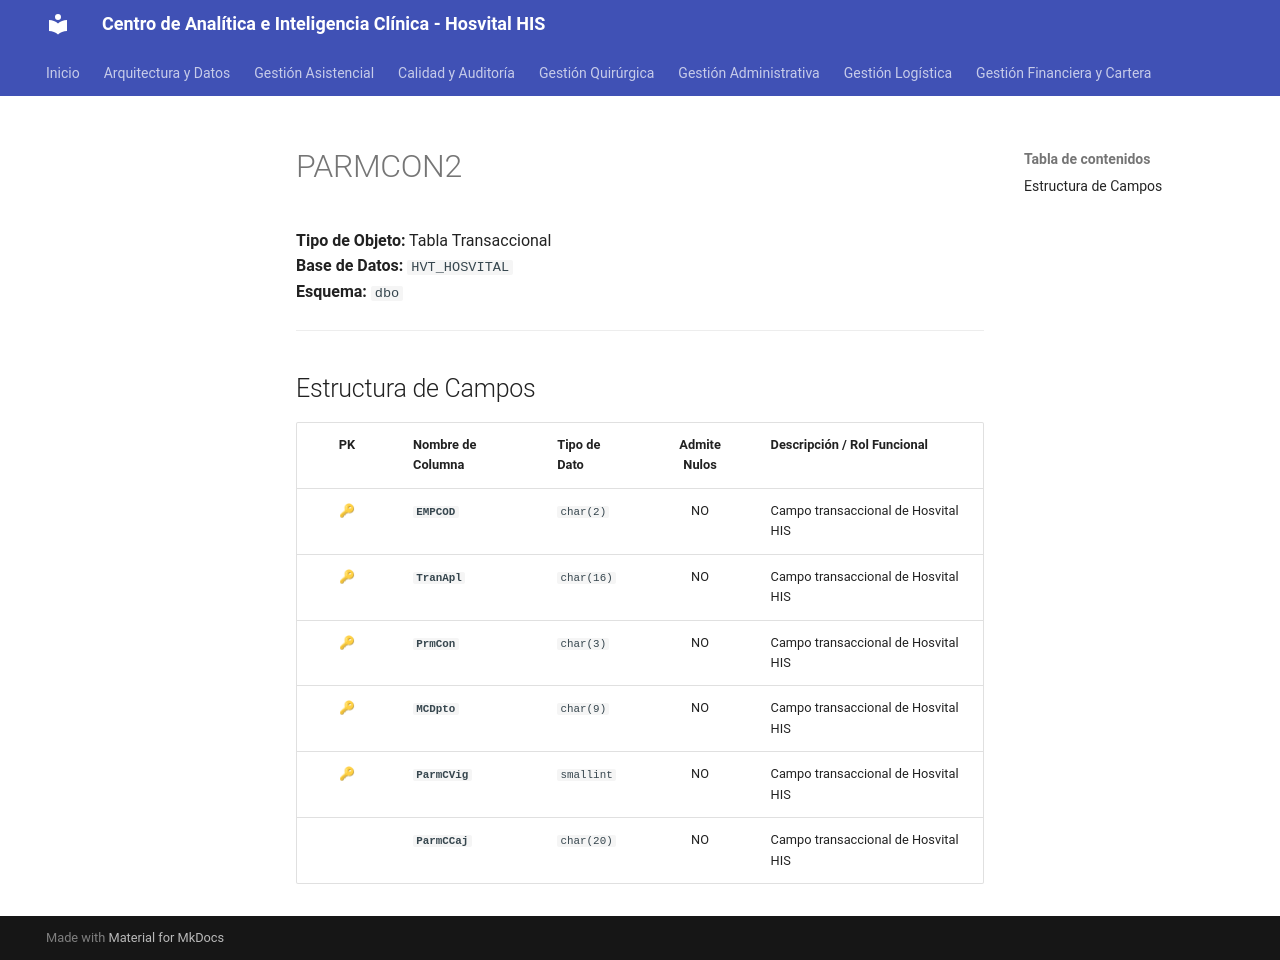

repository: SoporteSaludtech/superset-docs · page: diccionario-general/PARMCON2/index.html · generator: mkdocs

# PARMCON2

**Tipo de Objeto:** Tabla Transaccional  
**Base de Datos:** `HVT_HOSVITAL`  
**Esquema:** `dbo`

---

## Estructura de Campos

| PK | Nombre de Columna | Tipo de Dato | Admite Nulos | Descripción / Rol Funcional |
| :-: | :--- | :--- | :-: | :--- |
| 🔑 | **`EMPCOD`** | `char(2)` | NO | Campo transaccional de Hosvital HIS |
| 🔑 | **`TranApl`** | `char(16)` | NO | Campo transaccional de Hosvital HIS |
| 🔑 | **`PrmCon`** | `char(3)` | NO | Campo transaccional de Hosvital HIS |
| 🔑 | **`MCDpto`** | `char(9)` | NO | Campo transaccional de Hosvital HIS |
| 🔑 | **`ParmCVig`** | `smallint` | NO | Campo transaccional de Hosvital HIS |
|  | **`ParmCCaj`** | `char(20)` | NO | Campo transaccional de Hosvital HIS |
